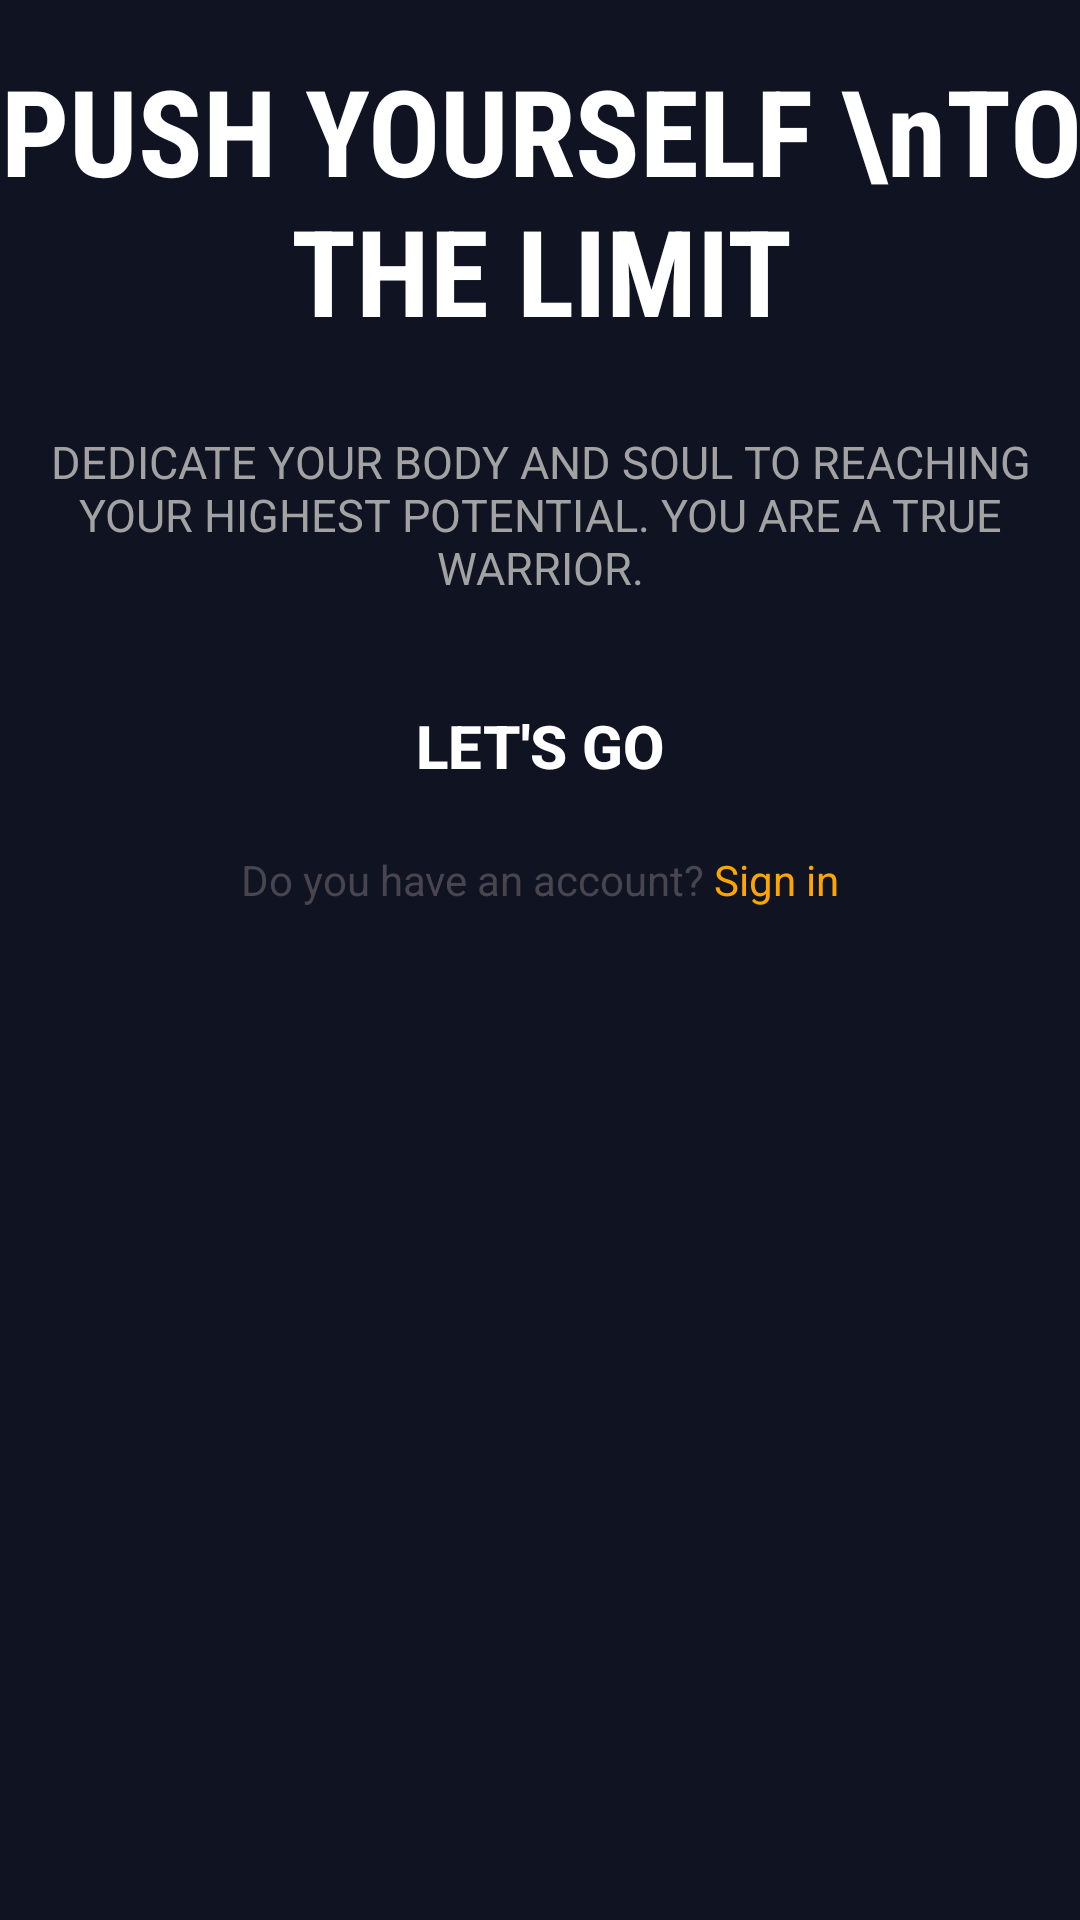

Write the Android layout XML for this screen, with the resource values it uses.
<!-- AndroidManifest.xml: application theme Theme.WARKINGWorkoutApp -->
<!-- res/layout/activity_intro.xml -->
<?xml version="1.0" encoding="utf-8"?>
<androidx.constraintlayout.widget.ConstraintLayout xmlns:android="http://schemas.android.com/apk/res/android"
    xmlns:app="http://schemas.android.com/apk/res-auto"
    xmlns:tools="http://schemas.android.com/tools"
    android:id="@+id/main"
    android:layout_width="match_parent"
    android:layout_height="match_parent"
    android:background="@color/mainColor"
    tools:context=".Activity.IntroActivity">

    <ImageView
        android:id="@+id/imageView"
        android:layout_width="wrap_content"
        android:layout_height="wrap_content"
        android:layout_marginTop="80dp"
        android:src="@drawable/intro_pic"
        app:layout_constraintEnd_toEndOf="parent"
        app:layout_constraintStart_toStartOf="parent"
        app:layout_constraintTop_toTopOf="parent" />

    <TextView
        android:id="@+id/textView"
        android:layout_width="365dp"
        android:layout_height="127dp"
        android:layout_marginTop="88dp"
        android:fontFamily="sans-serif-condensed"
        android:text="PUSH YOURSELF \nTO THE LIMIT"
        android:textAlignment="center"
        android:textColor="@color/white"
        android:textSize="40sp"
        android:textStyle="bold"
        app:layout_constraintBottom_toBottomOf="@+id/imageView"
        app:layout_constraintEnd_toEndOf="parent"
        app:layout_constraintHorizontal_bias="0.498"
        app:layout_constraintStart_toStartOf="parent"
        app:layout_constraintTop_toBottomOf="@+id/imageView"
        app:layout_constraintVertical_bias="0.682" />

    <TextView
        android:id="@+id/textView2"
        android:layout_width="357dp"
        android:layout_height="59dp"
        android:text="@string/default_intro_quote"
        android:textSize="15sp"
        android:textAlignment="center"
        android:textColor="@color/secondaryGray"
        app:layout_constraintEnd_toEndOf="parent"
        app:layout_constraintStart_toStartOf="parent"
        app:layout_constraintTop_toBottomOf="@id/textView" />

    <androidx.appcompat.widget.AppCompatButton
        android:id="@+id/startBtn"
        android:layout_width="286dp"
        android:layout_height="60dp"
        android:layout_marginTop="16dp"
        android:text="Let's Go"
        android:textStyle="bold"
        android:textColor="@color/white"
        android:textSize="20dp"
        android:background="@drawable/orange_bg"
        app:layout_constraintEnd_toEndOf="parent"
        app:layout_constraintHorizontal_bias="0.496"
        app:layout_constraintStart_toStartOf="parent"
        app:layout_constraintTop_toBottomOf="@+id/textView2" />

    <TextView
        android:id="@+id/textView3"
        android:layout_width="232dp"
        android:layout_height="24dp"
        android:layout_marginTop="5dp"
        android:text="@string/sign_in_text"
        android:textAlignment="center"
        app:layout_constraintEnd_toEndOf="parent"
        app:layout_constraintStart_toStartOf="parent"
        app:layout_constraintTop_toBottomOf="@+id/startBtn" />
</androidx.constraintlayout.widget.ConstraintLayout>
<!-- resources referenced by this layout -->
<resources>
  <color name="mainColor">#101322</color>
  <color name="secondaryGray">#A2A2A2</color>
  <color name="white">#FFFFFFFF</color>
  <string name="default_intro_quote">DEDICATE YOUR BODY AND SOUL TO REACHING YOUR HIGHEST POTENTIAL. YOU ARE A TRUE WARRIOR. </string>
  <string name="sign_in_text">Do you have an account? <font color="#FFA500">Sign in</font></string>
  <style name="Theme.WARKINGWorkoutApp" parent="Base.Theme.WARKINGWorkoutApp" />
  <style name="Base.Theme.WARKINGWorkoutApp" parent="Theme.Material3.DayNight.NoActionBar">
          
          
      </style>
</resources>
